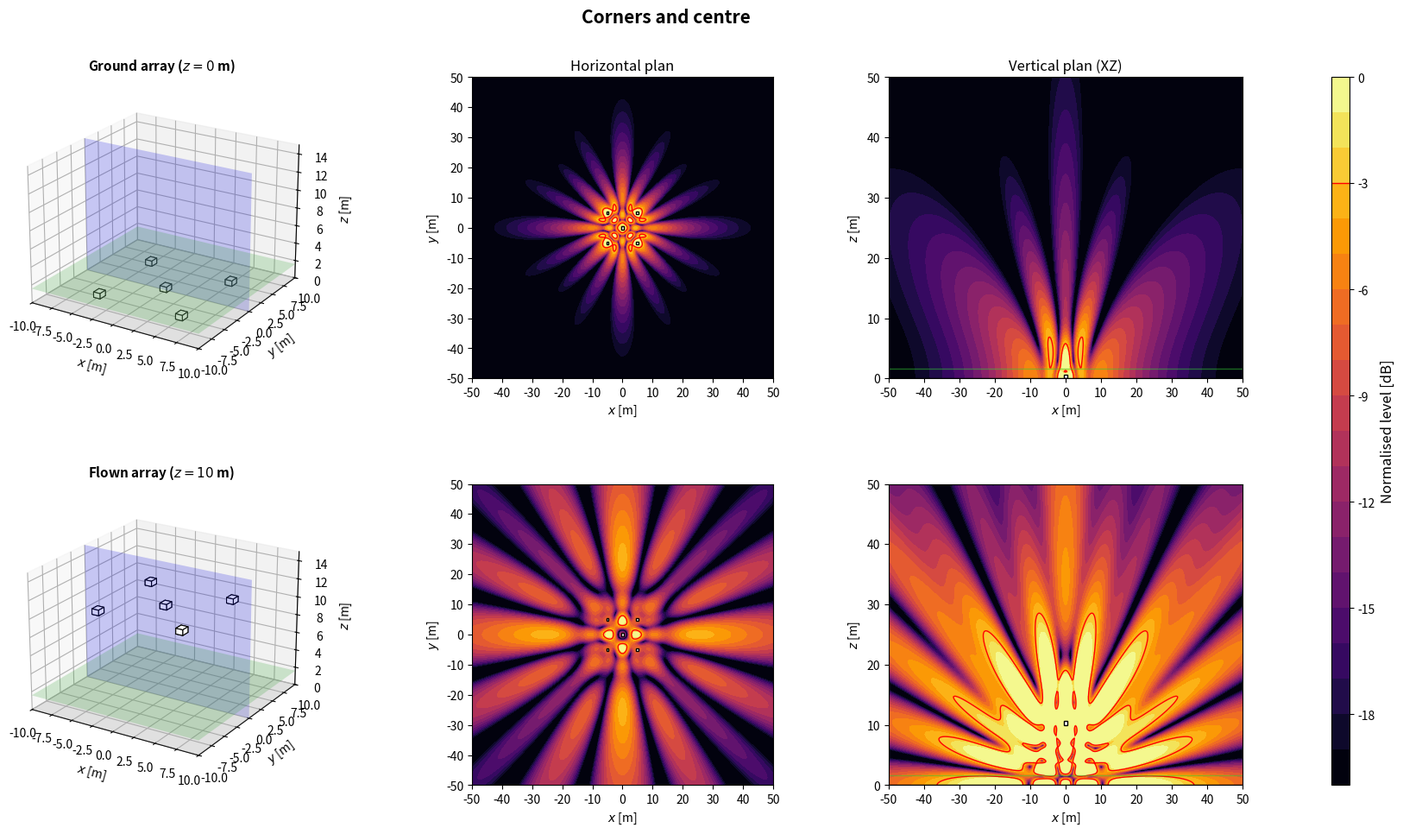
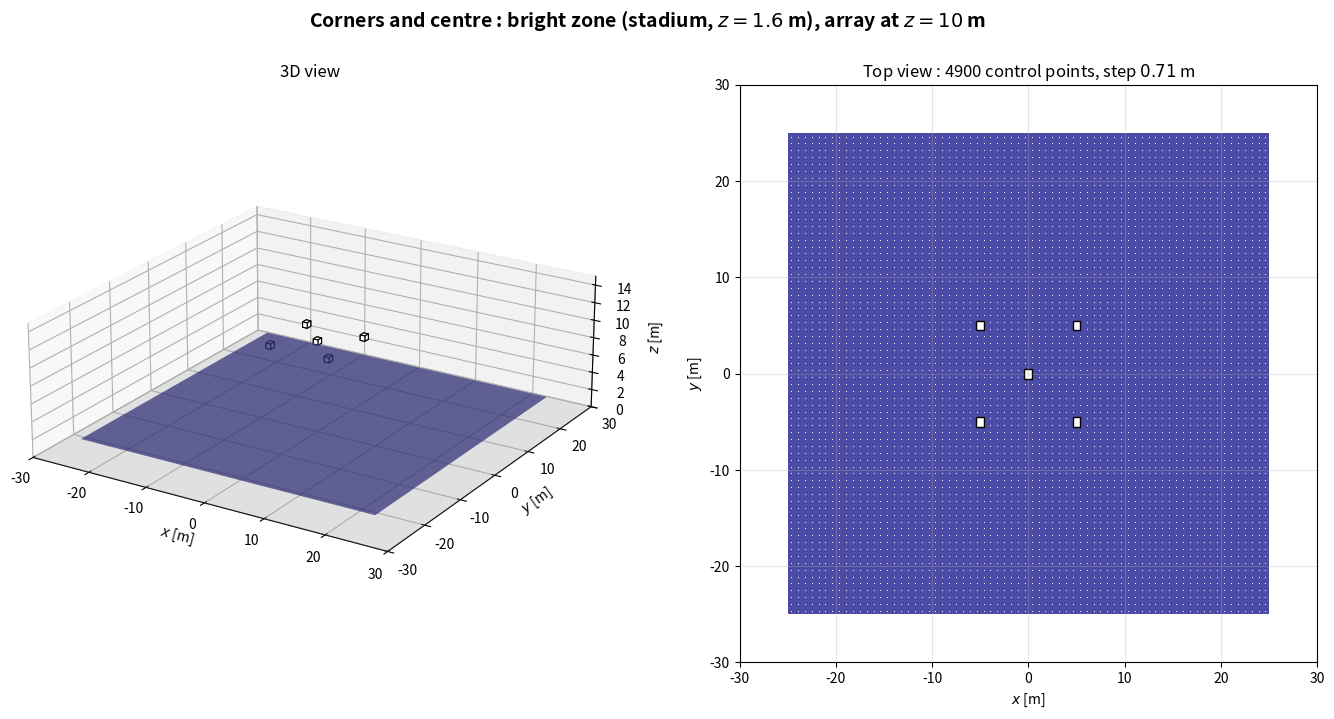

Write the Python code that produced these figures, in order.
import numpy as np
import matplotlib.pyplot as plt
from matplotlib.patches import Rectangle
from matplotlib.transforms import Affine2D
from mpl_toolkits.mplot3d.art3d import Poly3DCollection

plt.close('all')

NAME = 'Corners and centre'

# ============================================================
# 1. GLOBAL PARAMETERS
# ============================================================
c = 343
rho = 1.2
f = 80                      # frequence des cartes
Q = 1e-3
k = 2*np.pi*f/c
omega = 2*np.pi*f
z_obs = 1.6
z_ground = 0
z_flown = 10
sub_w = 1.0                 # largeur, perpendiculaire a l'axe de tir
sub_d = 0.8                 # profondeur, selon l'axe de tir
sub_h = 0.6
evaluation_margin = 0.5
target = -3
level_min, level_max = -20, 0
levels = np.linspace(level_min, level_max, 21)
N_xy, N_vertical = 350, 260
x = np.linspace(-50, 50, N_xy)
y = np.linspace(-50, 50, N_xy)
z = np.linspace(0, 50, N_vertical)
X, Y = np.meshgrid(x, y)
X_xz, Z_xz = np.meshgrid(x, z)
y_slice = 0

# Scenario : 'concert' (foule en x > 0) ou 'stadium' (zone sous l'array)
SCENARIO = 'stadium'
Z_START = z_flown

# ============================================================
# 2. ARRAY GEOMETRY
# ============================================================
# Convention commune : x = axe de tir (foule en x > 0), y lateral, z vertical.
# Chaque caisse : centre (x, y), bas zb au-dessus de z_start, direction de tir
# yaw [deg], retard tau [s] et gain signe applique par le DSP.
# Centre acoustique : centre de la caisse, a mi-hauteur. Dans une cardioide
# (on_face=True), il est sur la face du haut-parleur, a sub_d/2 selon yaw.
def box(xb, yb, zb=0.0, yaw=0.0, tau=0.0, gain=1.0, facecolor='white', on_face=False):
    return {'x': float(xb), 'y': float(yb), 'z': float(zb), 'yaw': float(yaw),
            'tau': float(tau), 'gain': float(gain), 'facecolor': facecolor,
            'on_face': bool(on_face)}


def geometry():
    return [box(-yy, xx) for xx in (-5, 5) for yy in (-5, 5)] + [box(0, 0)]


def footprint(b):
    """Les 4 coins de l'empreinte au sol d'une caisse."""
    a = np.deg2rad(b['yaw'])
    ca, sa = np.cos(a), np.sin(a)
    corners = [(+sub_d/2, +sub_w/2), (+sub_d/2, -sub_w/2),
               (-sub_d/2, -sub_w/2), (-sub_d/2, +sub_w/2)]
    return np.array([(b['x'] + u*ca - v*sa, b['y'] + u*sa + v*ca) for u, v in corners])


def boxes():
    """Caisses de la config. En concert, x = 0 sur la face avant la plus en avant."""
    B = geometry()
    if SCENARIO == 'concert':
        dx = -max(footprint(b)[:, 0].max() for b in B)
        B = [dict(b, x=b['x'] + dx) for b in B]
    return B


def array(z_start=Z_START):
    """Interface commune : sources (L, 3) [m], tau (L,) [s], gain (L,) signe."""
    B = boxes()
    sources = []
    for b in B:
        a = np.deg2rad(b['yaw'])
        shift = sub_d/2 if b['on_face'] else 0.0
        sources.append([b['x'] + shift*np.cos(a), b['y'] + shift*np.sin(a), z_start + b['z'] + sub_h/2])
    sources = np.array(sources)
    tau = np.array([b['tau'] for b in B])
    gain = np.array([b['gain'] for b in B])
    return sources, tau, gain

# ============================================================
# 3. ACOUSTIC MODEL: MONOPOLES + RIGID GROUND IMAGE
# ============================================================
def monopole_field(A, B, C, xs, ys, zs):
    rd = np.maximum(np.sqrt((A-xs)**2 + (B-ys)**2 + (C-zs)**2), 0.05)
    ri = np.maximum(np.sqrt((A-xs)**2 + (B-ys)**2 + (C+zs)**2), 0.05)
    return 1j*rho*c*k*Q/(4*np.pi)*(np.exp(-1j*k*rd)/rd + np.exp(-1j*k*ri)/ri)


def pressure(A, B, C, z_start):
    sources, tau, gain = array(z_start)
    p = np.zeros(np.broadcast(A, B, C).shape, dtype=complex)
    for (xs, ys, zs), t, g in zip(sources, tau, gain):
        p += g*np.exp(-1j*omega*t)*monopole_field(A, B, C, xs, ys, zs)
    return p


def evaluation_mask():
    excluded = np.zeros_like(X, dtype=bool)
    for b in boxes():
        fp = footprint(b)
        excluded |= ((X >= fp[:, 0].min()-evaluation_margin) & (X <= fp[:, 0].max()+evaluation_margin)
                     & (Y >= fp[:, 1].min()-evaluation_margin) & (Y <= fp[:, 1].max()+evaluation_margin))
    return ~excluded


def spl_maps(z_start):
    p_xy = pressure(X, Y, z_obs, z_start)
    ref = np.max(np.abs(p_xy[evaluation_mask()]))
    xy = 20*np.log10(np.maximum(np.abs(p_xy), 1e-12)/ref)
    xz = 20*np.log10(np.maximum(np.abs(pressure(X_xz, y_slice, Z_xz, z_start)), 1e-12)/ref)
    return np.clip(xy, level_min, level_max), np.clip(xz, level_min, level_max)

# ============================================================
# 4. SUBWOOFER DRAWING HELPERS
# ============================================================
def draw_sub_3d(ax, b, z_start):
    z0 = z_start + b['z']
    z1 = z0 + sub_h
    corners = footprint(b)
    bottom = [[px, py, z0] for px, py in corners]
    top = [[px, py, z1] for px, py in corners]
    faces = [bottom, top] + [[bottom[i], bottom[(i+1)%4], top[(i+1)%4], top[i]] for i in range(4)]
    ax.add_collection3d(Poly3DCollection(faces, facecolors=b['facecolor'], edgecolors='black', linewidths=0.8))


def draw_3d_scene(ax, z_start, title):
    xx = np.array([[-10, 10], [-10, 10]])
    yy = np.array([[-10, -10], [10, 10]])
    ax.plot_surface(xx, yy, np.zeros((2, 2)), color='lightgray', alpha=0.25, linewidth=0)
    ax.plot_surface(xx, yy, np.full((2, 2), z_obs), color='limegreen', alpha=0.2, linewidth=0)
    xs = np.array([[-10, 10], [-10, 10]])
    zz = np.array([[0, 0], [15, 15]])
    ax.plot_surface(xs, np.full((2, 2), y_slice), zz, color='blue', alpha=0.2, linewidth=0)
    for b in boxes():
        draw_sub_3d(ax, b, z_start)
    ax.set_title(title, fontsize=11, fontweight='bold')
    ax.set_xlabel(r'$x$ [m]')
    ax.set_ylabel(r'$y$ [m]')
    ax.set_zlabel(r'$z$ [m]')
    ax.set_xlim(-10, 10)
    ax.set_ylim(-10, 10)
    ax.set_zlim(0, 15)
    ax.set_box_aspect((20, 20, 15))
    ax.view_init(elev=22, azim=-58)


def plot_horizontal(ax, SPL, title=None):
    im = ax.contourf(X, Y, SPL, levels=levels, cmap='inferno', extend='neither')
    if SPL.min() <= target <= SPL.max():
        ax.contour(X, Y, SPL, levels=[target], colors='red', linewidths=1, linestyles='solid')
    for b in boxes():
        rect = Rectangle((-sub_d/2, -sub_w/2), sub_d, sub_w, facecolor=b['facecolor'], edgecolor='black', linewidth=1)
        rect.set_transform(Affine2D().rotate_deg(b['yaw']).translate(b['x'], b['y']) + ax.transData)
        ax.add_patch(rect)
    if title:
        ax.set_title(title, fontsize=12)
    ax.set_xlabel(r'$x$ [m]')
    ax.set_ylabel(r'$y$ [m]')
    ax.set_xlim(-50, 50)
    ax.set_ylim(-50, 50)
    ax.set_xticks(np.arange(-50, 51, 10))
    ax.set_yticks(np.arange(-50, 51, 10))
    ax.set_aspect('equal')
    return im


def plot_vertical(ax, SPL, z_start, title=None):
    ax.contourf(X_xz, Z_xz, SPL, levels=levels, cmap='inferno')
    if SPL.min() <= target <= SPL.max():
        ax.contour(X_xz, Z_xz, SPL, levels=[target], colors='red', linewidths=1, linestyles='solid')
    for b in boxes():
        fp = footprint(b)
        if fp[:, 1].min() <= y_slice <= fp[:, 1].max():
            ax.add_patch(Rectangle((fp[:, 0].min(), z_start + b['z']), np.ptp(fp[:, 0]), sub_h,
                                   facecolor=b['facecolor'], edgecolor='black', linewidth=1))
    ax.axhline(0, color='black', linewidth=1)
    ax.axhline(z_obs, color='limegreen', linewidth=1, alpha=0.5)
    if title:
        ax.set_title(title, fontsize=12)
    ax.set_xlabel(r'$x$ [m]')
    ax.set_ylabel(r'$z$ [m]')
    ax.set_xlim(-50, 50)
    ax.set_ylim(0, 50)
    ax.set_xticks(np.arange(-50, 51, 10))
    ax.set_yticks(np.arange(0, 51, 10))

# ============================================================
# 5. FIGURE: TWO HEIGHTS
# ============================================================
def simulate_configuration():
    spl_ground_xy, spl_ground_xz = spl_maps(z_ground)
    spl_flown_xy, spl_flown_xz = spl_maps(z_flown)

    fig = plt.figure(figsize=(18, 10))
    fig.suptitle(NAME, fontsize=15, fontweight='bold')
    gs = fig.add_gridspec(2, 4, width_ratios=[1.1, 1, 1, 0.05], left=0.05, right=0.94, bottom=0.08, top=0.90, wspace=0.32, hspace=0.35)
    ax3d_g = fig.add_subplot(gs[0, 0], projection='3d')
    axxy_g = fig.add_subplot(gs[0, 1])
    axxz_g = fig.add_subplot(gs[0, 2])
    ax3d_f = fig.add_subplot(gs[1, 0], projection='3d')
    axxy_f = fig.add_subplot(gs[1, 1])
    axxz_f = fig.add_subplot(gs[1, 2])
    cax = fig.add_subplot(gs[:, 3])

    draw_3d_scene(ax3d_g, z_ground, rf'Ground array ($z={z_ground:g}$ m)')
    im = plot_horizontal(axxy_g, spl_ground_xy, 'Horizontal plan')
    plot_vertical(axxz_g, spl_ground_xz, z_ground, 'Vertical plan (XZ)')
    draw_3d_scene(ax3d_f, z_flown, rf'Flown array ($z={z_flown:g}$ m)')
    plot_horizontal(axxy_f, spl_flown_xy)
    plot_vertical(axxz_f, spl_flown_xz, z_flown)

    cbar = fig.colorbar(im, cax=cax)
    cbar.set_label('Normalised level [dB]', fontsize=12)
    cbar.ax.axhline(target, color='red', linewidth=1, linestyle='solid')
    return fig

# ============================================================
# 6. BRIGHT ZONE (SEPARATE WINDOW)
# ============================================================
# Meme zone que bright_zone() dans Algorithms/metrics.py : carre de zone_size a z_obs ;
# concert : x de zone_x_start a zone_x_start + zone_size, centre en y = 0 ;
# stadium : centre sous l'array (moyenne des centres acoustiques).
zone_size = 50.0
zone_x_start = 3.0
zone_step = 50.0/70        # 70 mailles sur 50 m : pas de 0.714 m, comme metrics.py


def bright_zone_extent():
    """(x_min, x_max, y_min, y_max) de la bright zone du scenario."""
    if SCENARIO == 'concert':
        return zone_x_start, zone_x_start + zone_size, -zone_size/2, zone_size/2
    sources = array()[0]
    cx, cy = sources[:, 0].mean(), sources[:, 1].mean()
    return cx - zone_size/2, cx + zone_size/2, cy - zone_size/2, cy + zone_size/2


def bright_zone_points():
    """Points de controle : centres des mailles de cote zone_step (comme metrics.py)."""
    x0, x1, y0, y1 = bright_zone_extent()
    offsets = (np.arange(int(round(zone_size/zone_step))) + 0.5)*zone_step
    return np.meshgrid(x0 + offsets, y0 + offsets)


def bright_zone_figure(z_start=Z_START):
    """Array a sa hauteur d'evaluation et bright zone : vue 3D et vue de dessus."""
    x0, x1, y0, y1 = bright_zone_extent()
    corners = np.vstack([footprint(b) for b in boxes()])
    xmin, xmax = min(x0, corners[:, 0].min()) - 5, max(x1, corners[:, 0].max()) + 5
    ymin, ymax = min(y0, corners[:, 1].min()) - 5, max(y1, corners[:, 1].max()) + 5
    zmax = max(15, z_start + sub_h + 3)

    fig = plt.figure(figsize=(17, 7.5))
    fig.suptitle(rf'{NAME} : bright zone ({SCENARIO}, $z = {z_obs:g}$ m), array at $z = {z_start:g}$ m',
                 fontsize=14, fontweight='bold')

    ax3d = fig.add_subplot(1, 2, 1, projection='3d')
    ax3d.plot_surface(np.array([[xmin, xmax], [xmin, xmax]]), np.array([[ymin, ymin], [ymax, ymax]]),
                      np.zeros((2, 2)), color='lightgray', alpha=0.25, linewidth=0)
    ax3d.plot_surface(np.array([[x0, x1], [x0, x1]]), np.array([[y0, y0], [y1, y1]]),
                      np.full((2, 2), z_obs), color='navy', alpha=0.7, linewidth=0)
    xp, yp = bright_zone_points()
    for b in boxes():
        draw_sub_3d(ax3d, b, z_start)
    ax3d.set_title('3D view', fontsize=12)
    ax3d.set_xlabel(r'$x$ [m]')
    ax3d.set_ylabel(r'$y$ [m]')
    ax3d.set_zlabel(r'$z$ [m]')
    ax3d.set_xlim(xmin, xmax)
    ax3d.set_ylim(ymin, ymax)
    ax3d.set_zlim(0, zmax)
    ax3d.set_box_aspect((xmax - xmin, ymax - ymin, 0.35*max(xmax - xmin, ymax - ymin)))
    ax3d.view_init(elev=22, azim=-58)

    ax = fig.add_subplot(1, 2, 2)
    ax.add_patch(Rectangle((x0, y0), x1 - x0, y1 - y0, facecolor='navy', alpha=0.7, edgecolor='none'))
    ax.scatter(xp, yp, s=0.5, color='white', linewidths=0)
    for b in boxes():
        rect = Rectangle((-sub_d/2, -sub_w/2), sub_d, sub_w, facecolor=b['facecolor'], edgecolor='black', linewidth=1)
        rect.set_transform(Affine2D().rotate_deg(b['yaw']).translate(b['x'], b['y']) + ax.transData)
        ax.add_patch(rect)
    ax.set_title(rf'Top view : {xp.size} control points, step ${zone_step:.2f}$ m', fontsize=12)
    ax.set_xlabel(r'$x$ [m]')
    ax.set_ylabel(r'$y$ [m]')
    ax.set_xlim(xmin, xmax)
    ax.set_ylim(ymin, ymax)
    ax.set_aspect('equal')
    ax.grid(True, alpha=0.3)
    return fig

# ============================================================
# 7. RUN CONFIGURATION
# ============================================================
if __name__ == '__main__':
    print('Simulating:', NAME)
    fig = simulate_configuration()
    fig_zone = bright_zone_figure()
    plt.show()
